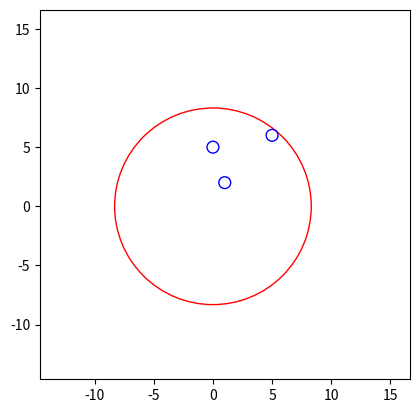

Reproduce this figure in Python.
import numpy as np
import matplotlib.pyplot as plt


coordinates=[[0,5],[1,2],[5,6]]

# Plotting the circles
radius=0
for point in range(len(coordinates)):
    if np.sqrt(coordinates[point][0]**2+coordinates[point][1]**2)>radius:
        radius=np.sqrt(coordinates[point][0]**2+coordinates[point][1]**2)  
fig, ax = plt.subplots()
print(radius)
bounding_circle = plt.Circle((0, 0),radius + 0.5, color='r', fill=False)
ax.add_artist(bounding_circle)

for point in range(len(coordinates)):
    circle = plt.Circle((coordinates[point][0],coordinates[point][1]), 0.5, color='b', fill=False)
    ax.add_artist(circle)

ax.set_xlim(-2*radius+1, 2*radius+1)
ax.set_ylim(-2*radius+1, 2*radius+1)
ax.set_aspect('equal')
plt.show()
